The GitHub repository PKhosravi-CityTech/LightCNNRad-DepthNet contains a labelled image folder "Alzheimer MRI" with 2 categories: non demented, very mild demented. Examples follow, each with its label.

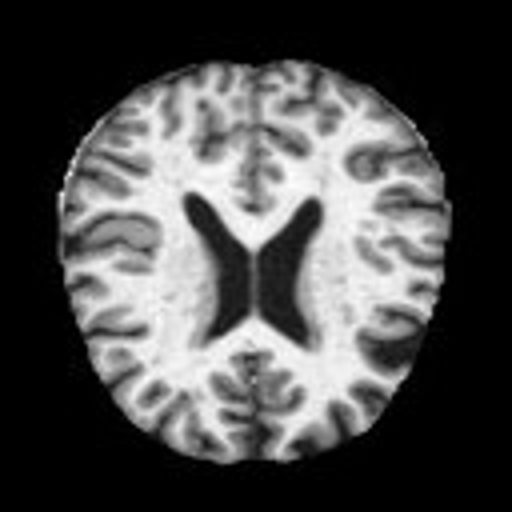
Label: non demented

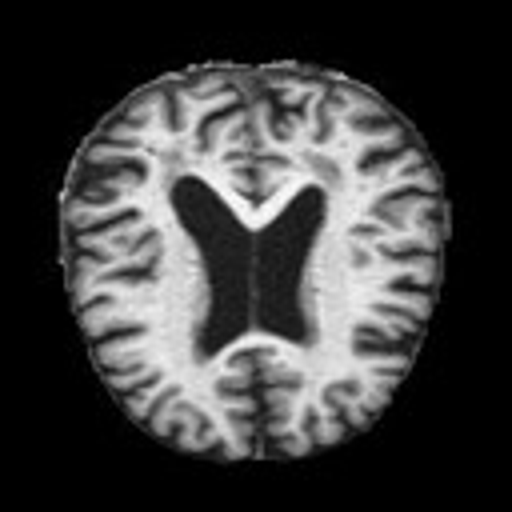
Label: very mild demented

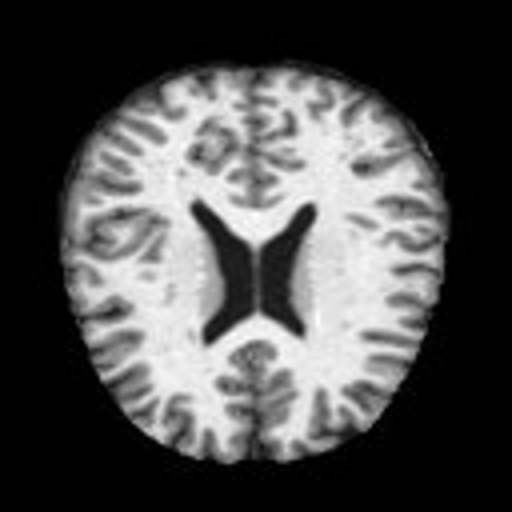
Label: non demented

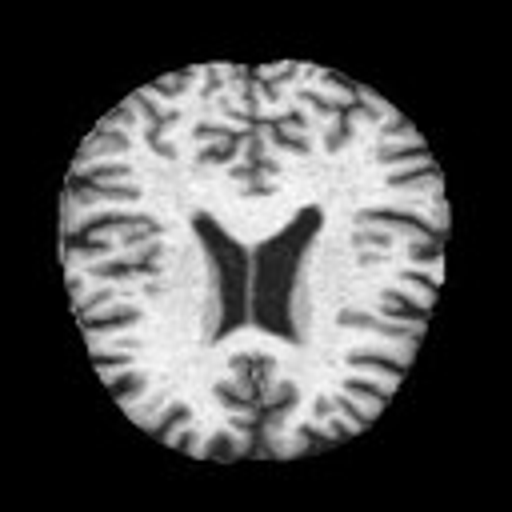
Label: very mild demented

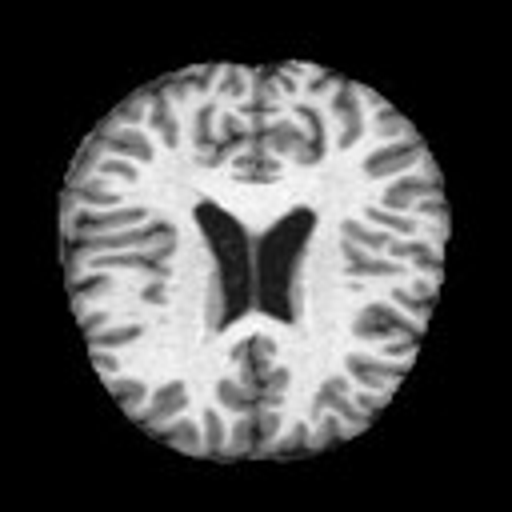
Label: non demented

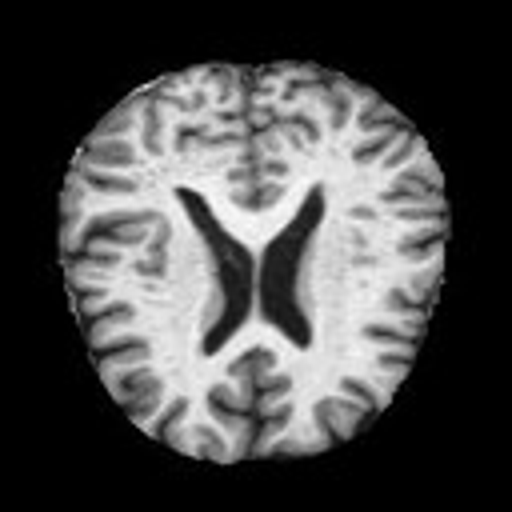
Label: very mild demented
